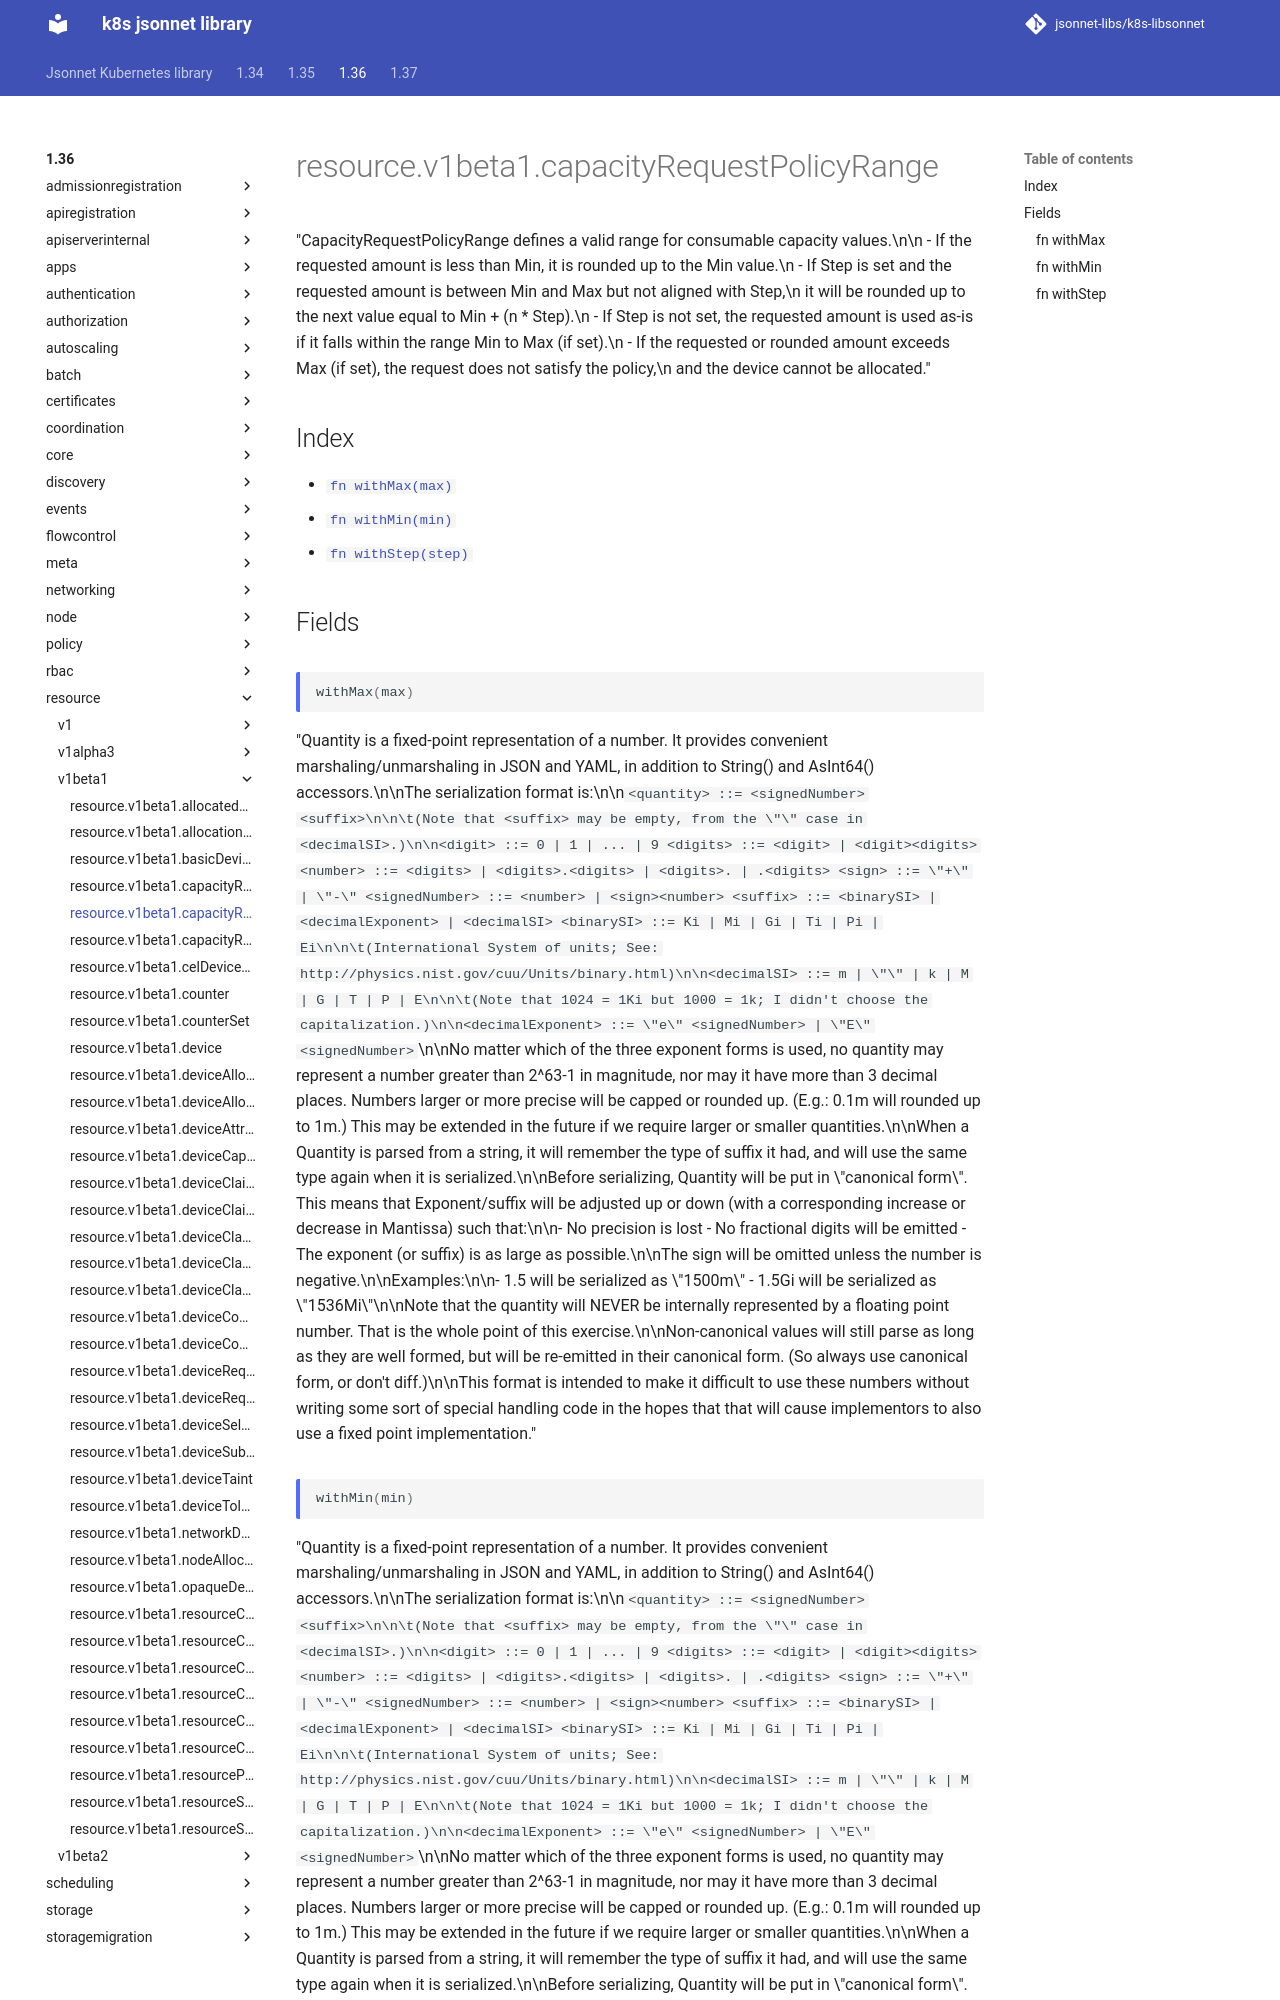

repository: jsonnet-libs/k8s-libsonnet · page: 1.36/resource/v1beta1/capacityRequestPolicyRange/index.html · generator: mkdocs

---
permalink: /1.36/resource/v1beta1/capacityRequestPolicyRange/
---

# resource.v1beta1.capacityRequestPolicyRange

"CapacityRequestPolicyRange defines a valid range for consumable capacity values.\n\n  - If the requested amount is less than Min, it is rounded up to the Min value.\n  - If Step is set and the requested amount is between Min and Max but not aligned with Step,\n    it will be rounded up to the next value equal to Min + (n * Step).\n  - If Step is not set, the requested amount is used as-is if it falls within the range Min to Max (if set).\n  - If the requested or rounded amount exceeds Max (if set), the request does not satisfy the policy,\n    and the device cannot be allocated."

## Index

* [`fn withMax(max)`](#fn-withmax)
* [`fn withMin(min)`](#fn-withmin)
* [`fn withStep(step)`](#fn-withstep)

## Fields

### fn withMax

```ts
withMax(max)
```

"Quantity is a fixed-point representation of a number. It provides convenient marshaling/unmarshaling in JSON and YAML, in addition to String() and AsInt64() accessors.\n\nThe serialization format is:\n\n``` <quantity>        ::= <signedNumber><suffix>\n\n\t(Note that <suffix> may be empty, from the \"\" case in <decimalSI>.)\n\n<digit>           ::= 0 | 1 | ... | 9 <digits>          ::= <digit> | <digit><digits> <number>          ::= <digits> | <digits>.<digits> | <digits>. | .<digits> <sign>            ::= \"+\" | \"-\" <signedNumber>    ::= <number> | <sign><number> <suffix>          ::= <binarySI> | <decimalExponent> | <decimalSI> <binarySI>        ::= Ki | Mi | Gi | Ti | Pi | Ei\n\n\t(International System of units; See: http://physics.nist.gov/cuu/Units/binary.html)\n\n<decimalSI>       ::= m | \"\" | k | M | G | T | P | E\n\n\t(Note that 1024 = 1Ki but 1000 = 1k; I didn't choose the capitalization.)\n\n<decimalExponent> ::= \"e\" <signedNumber> | \"E\" <signedNumber> ```\n\nNo matter which of the three exponent forms is used, no quantity may represent a number greater than 2^63-1 in magnitude, nor may it have more than 3 decimal places. Numbers larger or more precise will be capped or rounded up. (E.g.: 0.1m will rounded up to 1m.) This may be extended in the future if we require larger or smaller quantities.\n\nWhen a Quantity is parsed from a string, it will remember the type of suffix it had, and will use the same type again when it is serialized.\n\nBefore serializing, Quantity will be put in \"canonical form\". This means that Exponent/suffix will be adjusted up or down (with a corresponding increase or decrease in Mantissa) such that:\n\n- No precision is lost - No fractional digits will be emitted - The exponent (or suffix) is as large as possible.\n\nThe sign will be omitted unless the number is negative.\n\nExamples:\n\n- 1.5 will be serialized as \"1500m\" - 1.5Gi will be serialized as \"1536Mi\"\n\nNote that the quantity will NEVER be internally represented by a floating point number. That is the whole point of this exercise.\n\nNon-canonical values will still parse as long as they are well formed, but will be re-emitted in their canonical form. (So always use canonical form, or don't diff.)\n\nThis format is intended to make it difficult to use these numbers without writing some sort of special handling code in the hopes that that will cause implementors to also use a fixed point implementation."
